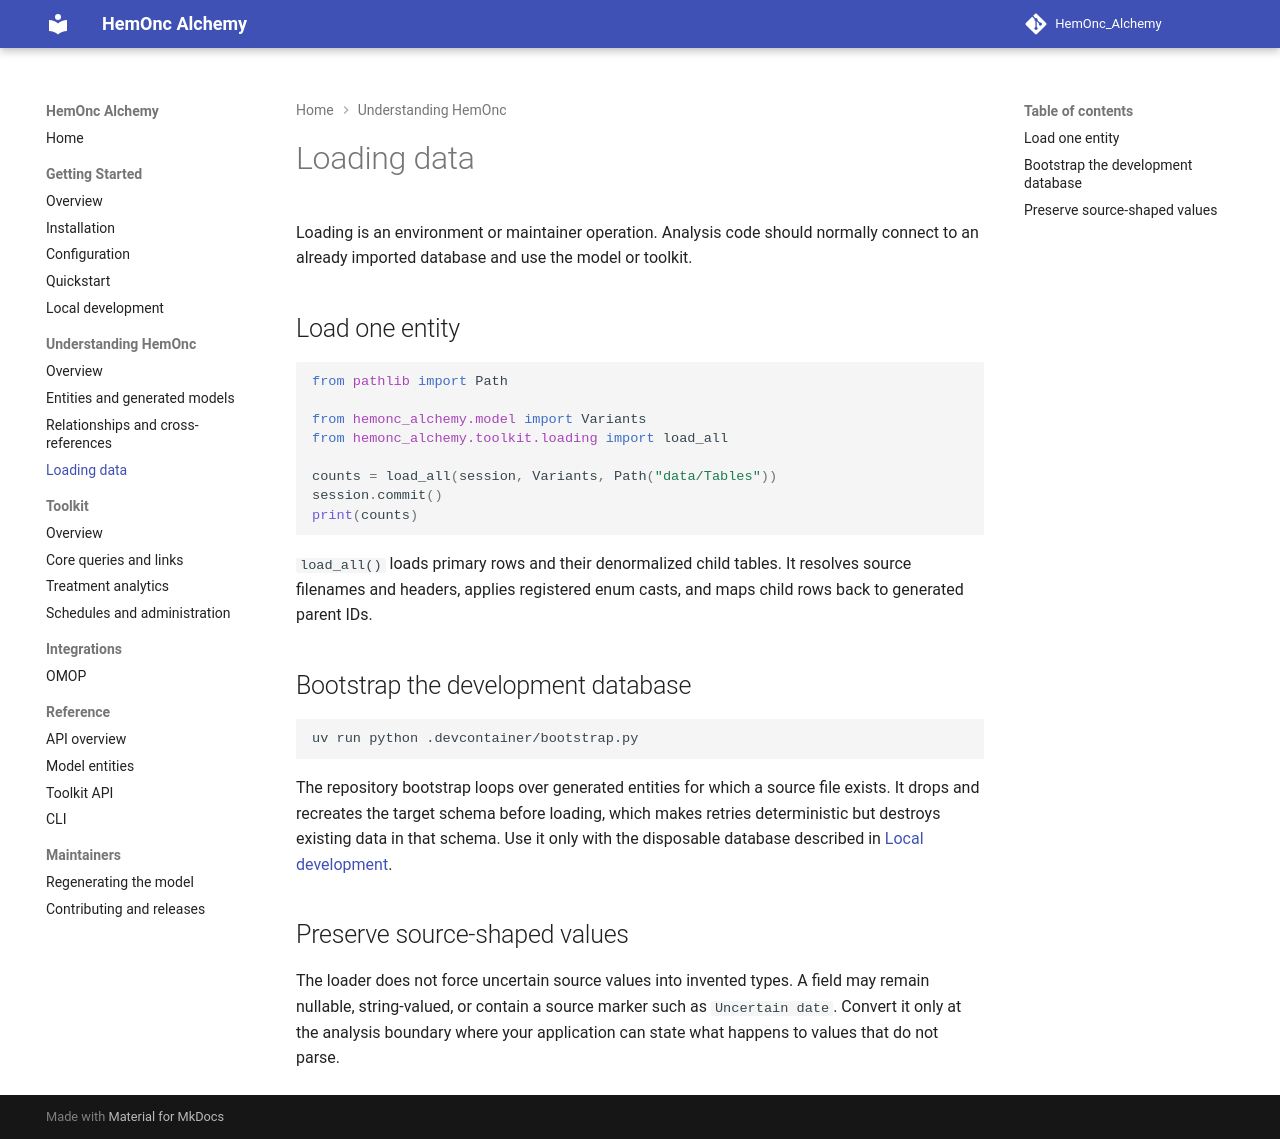

repository: AustralianCancerDataNetwork/HemOnc_Alchemy · page: model/loading/index.html · generator: mkdocs

# Loading data

Loading is an environment or maintainer operation. Analysis code should normally connect to an already imported database and use the model or toolkit.

## Load one entity

```python
from pathlib import Path

from hemonc_alchemy.model import Variants
from hemonc_alchemy.toolkit.loading import load_all

counts = load_all(session, Variants, Path("data/Tables"))
session.commit()
print(counts)
```

`load_all()` loads primary rows and their denormalized child tables. It resolves source filenames and headers, applies registered enum casts, and maps child rows back to generated parent IDs.

## Bootstrap the development database

```bash
uv run python .devcontainer/bootstrap.py
```

The repository bootstrap loops over generated entities for which a source file exists. It drops and recreates the target schema before loading, which makes retries deterministic but destroys existing data in that schema. Use it only with the disposable database described in [Local development](../getting-started/local-development.md).

## Preserve source-shaped values

The loader does not force uncertain source values into invented types. A field may remain nullable, string-valued, or contain a source marker such as `Uncertain date`. Convert it only at the analysis boundary where your application can state what happens to values that do not parse.
